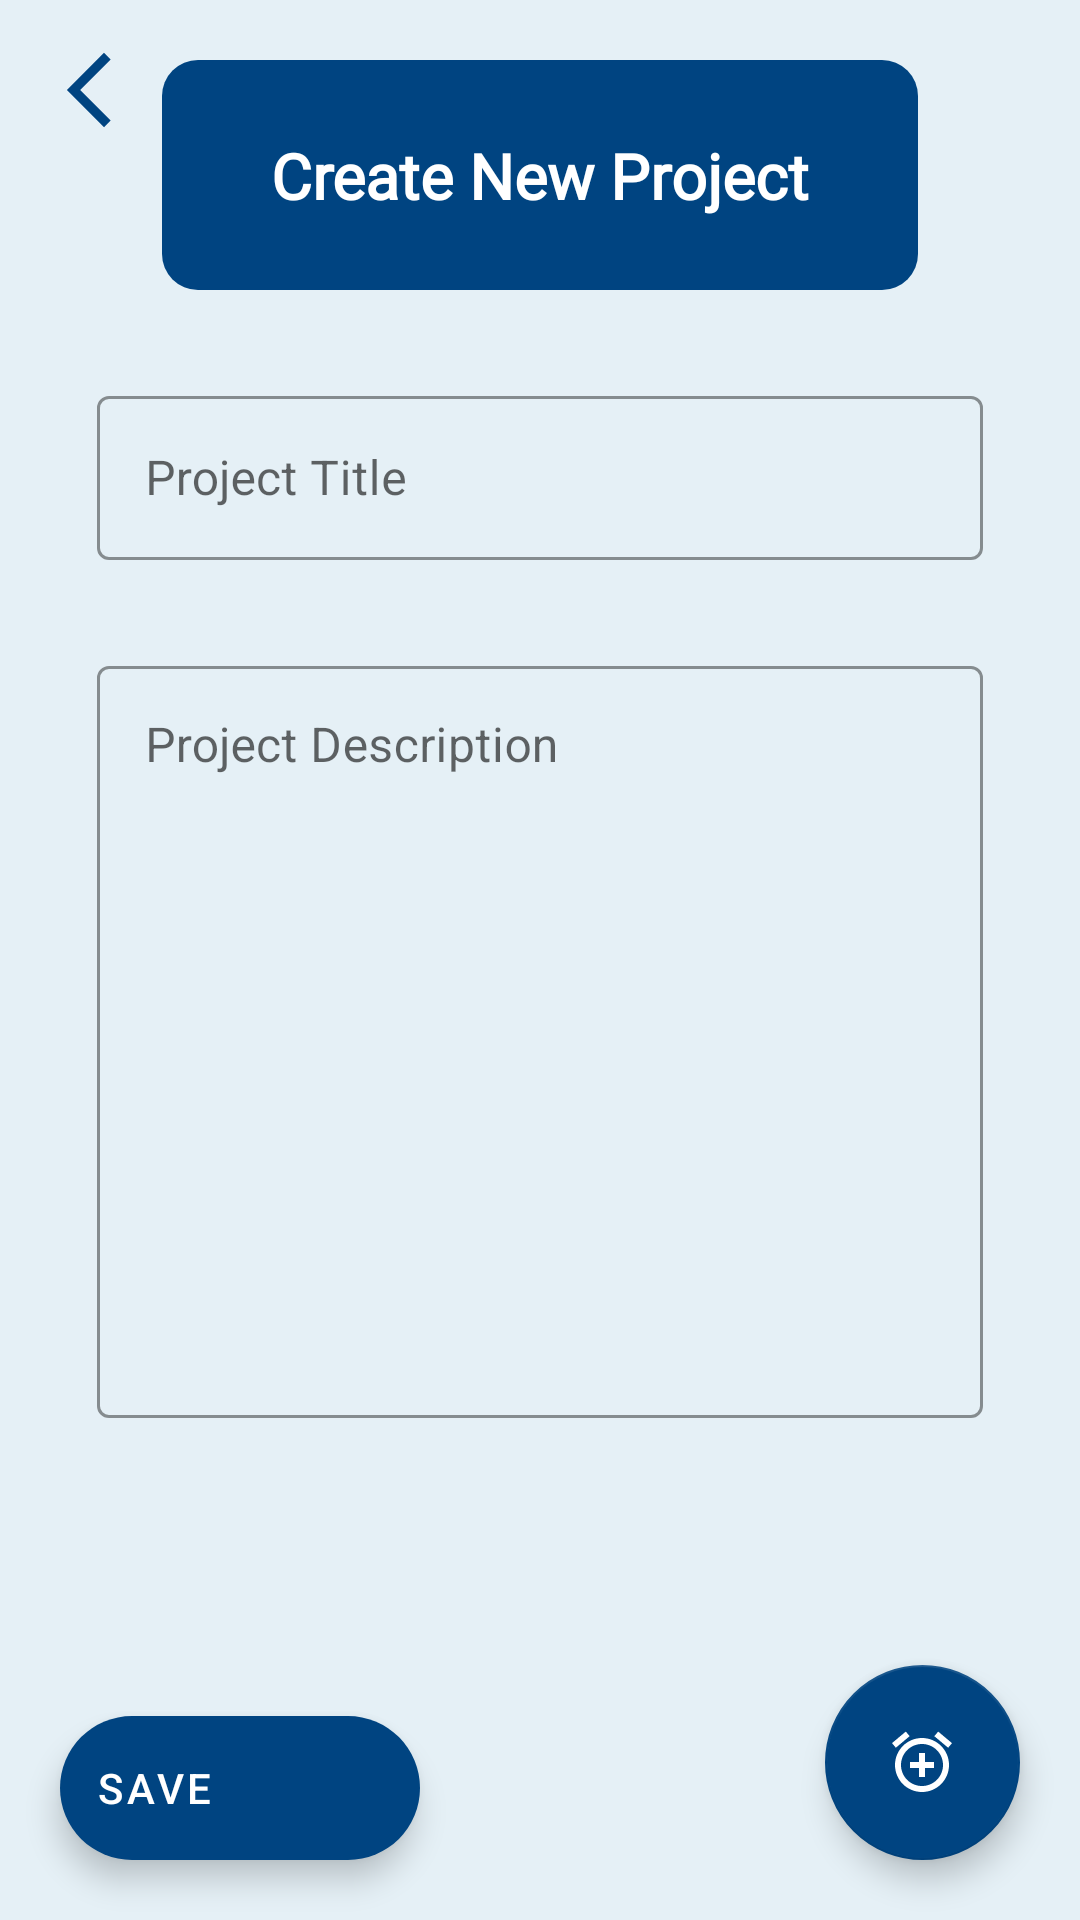

This screen was rendered from an Android layout file. Write that file and the resources it references.
<!-- AndroidManifest.xml: application theme Theme.TaskPlanner -->
<!-- res/layout/create_project_fragment.xml -->
<?xml version="1.0" encoding="utf-8"?>
<androidx.constraintlayout.motion.widget.MotionLayout xmlns:android="http://schemas.android.com/apk/res/android"
    xmlns:app="http://schemas.android.com/apk/res-auto"
    xmlns:tools="http://schemas.android.com/tools"
    android:layout_width="match_parent"
    android:layout_height="match_parent"
    android:background="@color/bg_light_blue"
    app:layoutDescription="@xml/create_project_fragment_scene"
    tools:context=".presentation.project_screen.CreateProjectFragment">

    <androidx.appcompat.widget.AppCompatImageButton
        android:id="@+id/backButton"
        android:layout_width="30dp"
        android:layout_height="30dp"
        android:layout_margin="15dp"
        android:background="@android:color/transparent"
        android:scaleType="centerCrop"
        android:src="@drawable/ic_back_arrow"
        app:layout_constraintStart_toStartOf="parent"
        app:layout_constraintTop_toTopOf="parent" />

    <View
        android:id="@+id/backgroundView"
        android:layout_width="0dp"
        android:layout_height="0dp"
        android:layout_marginTop="20dp"
        android:background="@drawable/view_background_for_new_project_screen"
        app:layout_constraintEnd_toEndOf="parent"
        app:layout_constraintHeight_percent="0.12"
        app:layout_constraintStart_toStartOf="parent"
        app:layout_constraintTop_toTopOf="parent"
        app:layout_constraintWidth_percent="0.7" />


    <androidx.appcompat.widget.AppCompatTextView
        android:id="@+id/createNewProjectTextView"
        android:layout_width="wrap_content"
        android:layout_height="wrap_content"
        android:fontFamily="@font/euclid_bold"
        android:text="@string/create_new_project"
        android:textColor="@color/white"
        android:textSize="21sp"
        android:textStyle="bold"
        app:layout_constraintBottom_toBottomOf="@+id/backgroundView"
        app:layout_constraintEnd_toEndOf="@+id/backgroundView"
        app:layout_constraintStart_toStartOf="@+id/backgroundView"
        app:layout_constraintTop_toTopOf="@+id/backgroundView" />

    <com.google.android.material.textfield.TextInputLayout
        android:id="@+id/titleInputLayout"
        style="@style/Widget.MaterialComponents.TextInputLayout.OutlinedBox"
        android:layout_width="0dp"
        android:layout_height="60dp"
        android:layout_marginTop="30dp"
        android:hint="@string/project_title"
        app:boxStrokeColor="@color/bg_blue"
        app:hintTextColor="@color/bg_blue"
        app:layout_constraintEnd_toEndOf="parent"
        app:layout_constraintStart_toStartOf="parent"
        app:layout_constraintTop_toBottomOf="@id/backgroundView"
        app:layout_constraintWidth_percent="0.82">

        <com.google.android.material.textfield.TextInputEditText
            android:id="@+id/titleEditText"
            android:layout_width="match_parent"
            android:layout_height="match_parent"
            android:inputType="textCapWords"
            android:textColor="@color/bg_blue" />
    </com.google.android.material.textfield.TextInputLayout>

    <com.google.android.material.textfield.TextInputLayout
        android:id="@+id/descriptionInputLayout"
        style="@style/Widget.MaterialComponents.TextInputLayout.OutlinedBox"
        android:layout_width="0dp"
        android:layout_height="0dp"
        android:layout_marginTop="30dp"
        android:fontFamily="@font/euclid_bold"
        android:hint="@string/project_description"
        app:boxStrokeColor="@color/bg_blue"
        app:hintTextColor="@color/bg_blue"
        app:layout_constraintEnd_toEndOf="parent"
        app:layout_constraintHeight_percent="0.4"
        app:layout_constraintStart_toStartOf="parent"
        app:layout_constraintTop_toBottomOf="@id/titleInputLayout"
        app:layout_constraintWidth_percent="0.82">

        <com.google.android.material.textfield.TextInputEditText
            android:id="@+id/descriptionEditText"
            android:layout_width="match_parent"
            android:layout_height="match_parent"
            android:gravity="top|start"
            android:inputType="textCapWords"
            android:textColor="@color/bg_blue" />
    </com.google.android.material.textfield.TextInputLayout>

    <androidx.appcompat.widget.AppCompatTextView
        android:id="@+id/startTimeTextView"
        android:layout_width="wrap_content"
        android:layout_height="wrap_content"
        android:layout_marginTop="10dp"
        android:fontFamily="@font/euclid_bold"
        android:gravity="center"
        android:textColor="@color/bg_blue"
        app:layout_constraintStart_toStartOf="@+id/descriptionInputLayout"
        app:layout_constraintTop_toBottomOf="@+id/descriptionInputLayout"
        tools:text="estimate start time \n 20-12" />

    <androidx.appcompat.widget.AppCompatTextView
        android:id="@+id/endTimeTextView"
        android:layout_width="wrap_content"
        android:layout_height="wrap_content"
        android:layout_marginTop="10dp"
        android:fontFamily="@font/euclid_bold"
        android:gravity="center"
        android:textColor="@color/bg_blue"
        app:layout_constraintEnd_toEndOf="@+id/descriptionInputLayout"
        app:layout_constraintTop_toBottomOf="@+id/descriptionInputLayout"
        tools:text="estimate end time \n 28-12" />


    <com.google.android.material.floatingactionbutton.FloatingActionButton
        android:id="@+id/endTimePickerFloatingButton"
        android:layout_width="wrap_content"
        android:layout_height="wrap_content"
        android:contentDescription="@string/end_time_fab_desc"
        android:src="@drawable/ic_timer_over"
        app:backgroundTint="@color/bg_blue"
        app:fabCustomSize="65dp"
        app:layout_constraintCircle="@id/timePickerFloatingButton"
        app:layout_constraintCircleRadius="80dp"
        app:tint="@color/white"
        tools:ignore="MissingConstraints" />

    <androidx.appcompat.widget.AppCompatTextView
        android:id="@+id/endTimeFabTextView"
        android:layout_width="wrap_content"
        android:layout_height="wrap_content"
        android:layout_marginEnd="10dp"
        android:background="@drawable/text_view_background"
        android:fontFamily="@font/euclid_bold"
        android:padding="5dp"
        android:text="@string/end_time"
        android:textColor="@color/bg_blue"
        android:textSize="16sp"
        android:textStyle="bold"
        app:layout_constraintBottom_toBottomOf="@+id/endTimePickerFloatingButton"
        app:layout_constraintEnd_toStartOf="@+id/endTimePickerFloatingButton"
        app:layout_constraintTop_toTopOf="@+id/endTimePickerFloatingButton" />

    <com.google.android.material.floatingactionbutton.FloatingActionButton
        android:id="@+id/startTimePickerFloatingButton"
        android:layout_width="wrap_content"
        android:layout_height="wrap_content"
        android:contentDescription="@string/start_time_fab_desc"
        android:src="@drawable/ic_clock"
        app:backgroundTint="@color/bg_blue"
        app:fabCustomSize="65dp"
        app:layout_constraintCircle="@id/timePickerFloatingButton"
        app:layout_constraintCircleAngle="270"
        app:layout_constraintCircleRadius="80dp"
        app:tint="@color/white"
        tools:ignore="MissingConstraints" />

    <androidx.appcompat.widget.AppCompatTextView
        android:id="@+id/startTimeFabTextView"
        android:layout_width="wrap_content"
        android:layout_height="wrap_content"
        android:layout_marginEnd="10dp"
        android:background="@drawable/text_view_background"
        android:fontFamily="@font/euclid_bold"
        android:padding="5dp"
        android:text="@string/start_time"
        android:textColor="@color/bg_blue"
        android:textSize="16sp"
        android:textStyle="bold"
        app:layout_constraintBottom_toBottomOf="@+id/startTimePickerFloatingButton"
        app:layout_constraintEnd_toStartOf="@+id/startTimePickerFloatingButton"
        app:layout_constraintTop_toTopOf="@+id/startTimePickerFloatingButton" />

    <com.google.android.material.floatingactionbutton.FloatingActionButton
        android:id="@+id/timePickerFloatingButton"
        android:layout_width="wrap_content"
        android:layout_height="wrap_content"
        android:layout_margin="20dp"
        android:contentDescription="@string/time_picker_fab_desc"
        android:src="@drawable/ic_add_clock"
        app:backgroundTint="@color/bg_blue"
        app:fabCustomSize="65dp"
        app:layout_constraintBottom_toBottomOf="parent"
        app:layout_constraintEnd_toEndOf="parent"
        app:tint="@color/white" />

    <com.google.android.material.floatingactionbutton.ExtendedFloatingActionButton
        android:id="@+id/submitFloatingButton"
        android:layout_width="0dp"
        android:layout_height="wrap_content"
        android:layout_margin="20dp"
        android:text="@string/save"
        android:textColor="@color/white"
        app:backgroundTint="@color/bg_blue"
        app:icon="@drawable/ic_check"
        app:iconTint="@color/white"
        app:layout_constraintBottom_toBottomOf="parent"
        app:layout_constraintStart_toStartOf="parent" />

    <ProgressBar
        android:id="@+id/loadingProgressBar"
        android:layout_width="wrap_content"
        android:layout_height="wrap_content"
        android:visibility="invisible"
        app:layout_constraintBottom_toBottomOf="parent"
        app:layout_constraintEnd_toEndOf="parent"
        app:layout_constraintStart_toStartOf="parent"
        app:layout_constraintTop_toTopOf="parent" />
</androidx.constraintlayout.motion.widget.MotionLayout>
<!-- resources referenced by this layout -->
<resources>
  <color name="bg_blue">#004481</color>
  <color name="bg_light_blue">#E5F0F6</color>
  <color name="white">#FFFFFFFF</color>
  <!-- drawable ic_add_clock (drawable) -->
  <vector xmlns:android="http://schemas.android.com/apk/res/android"
      android:width="24dp"
      android:height="24dp"
      android:viewportWidth="24"
      android:viewportHeight="24"
      android:tint="@color/white">
      <path
          android:fillColor="@android:color/white"
          android:pathData="M7.88,3.39L6.6,1.86 2,5.71l1.29,1.53 4.59,-3.85zM22,5.72l-4.6,-3.86 -1.29,1.53 4.6,3.86L22,5.72zM12,4c-4.97,0 -9,4.03 -9,9s4.02,9 9,9c4.97,0 9,-4.03 9,-9s-4.03,-9 -9,-9zM12,20c-3.87,0 -7,-3.13 -7,-7s3.13,-7 7,-7 7,3.13 7,7 -3.13,7 -7,7zM13,9h-2v3L8,12v2h3v3h2v-3h3v-2h-3L13,9z"/>
  </vector>
  <!-- drawable ic_back_arrow (drawable) -->
  <vector xmlns:android="http://schemas.android.com/apk/res/android"
      android:width="24dp"
      android:height="24dp"
      android:viewportWidth="24"
      android:viewportHeight="24">
    <path
        android:pathData="M17.51,3.87L15.73,2.1 5.84,12l9.9,9.9 1.77,-1.77L9.38,12l8.13,-8.13z"
        android:fillColor="@color/bg_blue"/>
  </vector>
  <!-- drawable ic_timer_over (drawable) -->
  <vector xmlns:android="http://schemas.android.com/apk/res/android"
      android:width="24dp"
      android:height="24dp"
      android:viewportWidth="24"
      android:viewportHeight="24"
      android:tint="@color/white">
      <path
          android:fillColor="@android:color/white"
          android:pathData="M16.53,11.06L15.47,10l-4.88,4.88 -2.12,-2.12 -1.06,1.06L10.59,17l5.94,-5.94zM19,3h-1L18,1h-2v2L8,3L8,1L6,1v2L5,3c-1.11,0 -1.99,0.9 -1.99,2L3,19c0,1.1 0.89,2 2,2h14c1.1,0 2,-0.9 2,-2L21,5c0,-1.1 -0.9,-2 -2,-2zM19,19L5,19L5,8h14v11z"/>
  </vector>
  <!-- drawable view_background_for_new_project_screen (drawable) -->
  <?xml version="1.0" encoding="utf-8"?>
  <shape xmlns:android="http://schemas.android.com/apk/res/android"
      android:shape="rectangle">
  
      <corners android:radius="12dp" />
      <solid android:color="@color/bg_blue" />
  </shape>
  <string name="create_new_project">Create New Project</string>
  <string name="end_time">end time</string>
  <string name="end_time_fab_desc">end time fab desc</string>
  <string name="project_description">Project Description</string>
  <string name="project_title">Project Title</string>
  <string name="save">Save</string>
  <string name="start_time">start time</string>
  <string name="start_time_fab_desc">start_time_fab_desc</string>
  <string name="time_picker_fab_desc">time picker fab desc</string>
  <style name="Theme.TaskPlanner" parent="Theme.MaterialComponents.Light.NoActionBar">
          
          <item name="colorPrimary">@color/purple_500</item>
          <item name="colorPrimaryVariant">@color/purple_700</item>
          <item name="colorOnPrimary">@color/white</item>
          
          <item name="colorSecondary">@color/teal_200</item>
          <item name="colorSecondaryVariant">@color/teal_700</item>
          <item name="colorOnSecondary">@color/black</item>
          
          <item name="android:statusBarColor" tools:targetApi="l">?attr/colorPrimaryVariant</item>
          
      </style>
  <color name="purple_500">#FF6200EE</color>
  <color name="purple_700">#FF3700B3</color>
  <color name="teal_200">#FF03DAC5</color>
  <color name="teal_700">#FF018786</color>
  <color name="black">#FF000000</color>
</resources>
